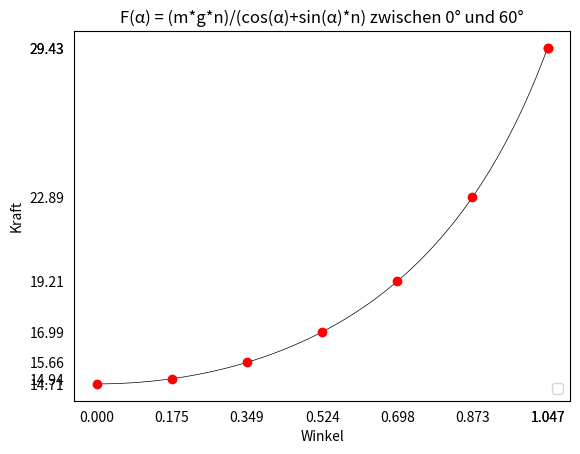

Recreate this plot in Python.
import matplotlib.pyplot as plt
import numpy as np

# 100 linearly spaced angles between 0 and pi/3
x = np.linspace(0, np.pi/3, 500)
x2 = [0, np.pi*10/180, np.pi*20/180, np.pi*30/180, np.pi*40/180, np.pi*50/180, np.pi*60/180, np.pi/3]

m = 2.5
n = 0.6
g = 9.81

# def y
y = (m*g*n)/(np.cos(x))
y2 = (m*g*n)/(np.cos(x2))

# def x ticks as angles in radians
tickx = [0, np.pi*10/180, np.pi*20/180, np.pi*30/180, np.pi*40/180, np.pi*50/180, np.pi*60/180, np.pi/3]
ticky = y2

# setting the axes at the centre
fig = plt.figure()

plt.plot(x, y, linewidth=0.5, color="black")
plt.plot(x2, y2, 'ro')
plt.ylabel('Kraft')
plt.xlabel('Winkel')
plt.title('F(α) = (m*g*n)/(cos(α)+sin(α)*n) zwischen 0° und 60°')
plt.tick_params(bottom=False, left=False)
plt.xticks(tickx)
plt.yticks(ticky)
plt.legend(loc='lower right')
plt.savefig('test2.pdf')
